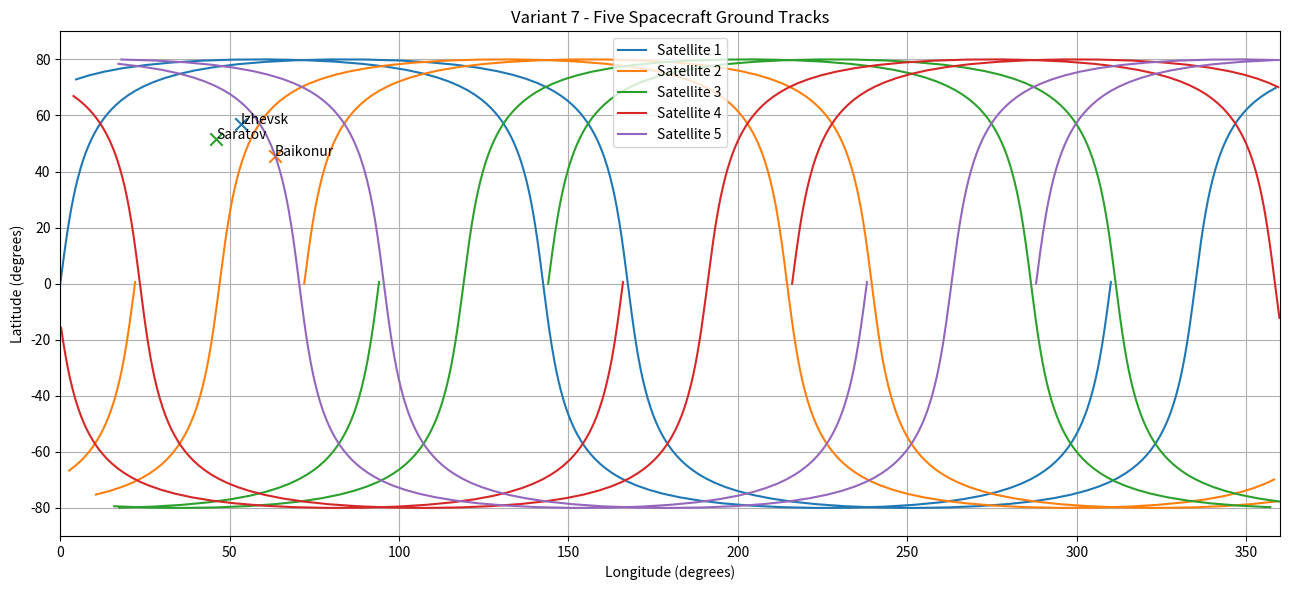
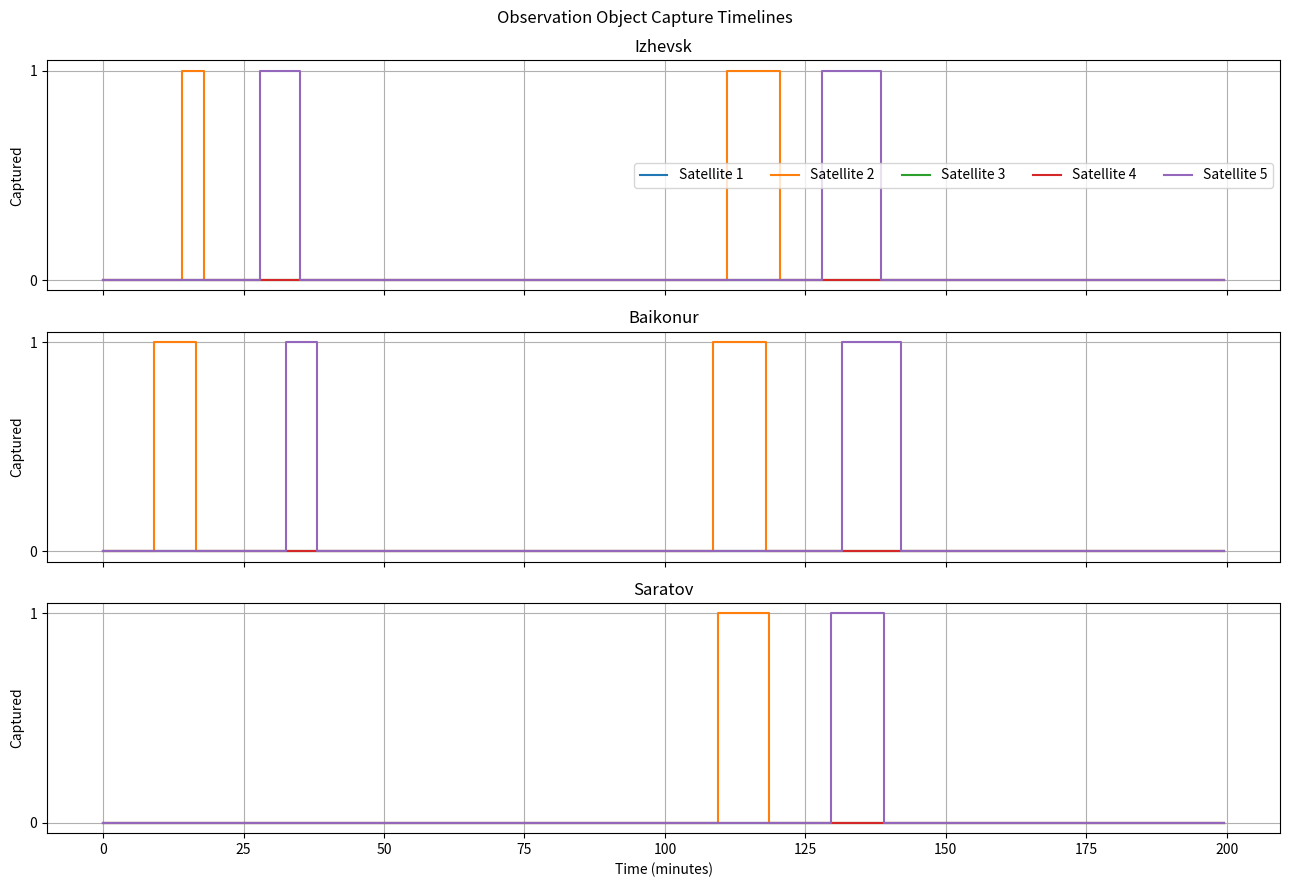

Source code (Python) for these figures, in order:

import math
import numpy as np
import pandas as pd
import matplotlib.pyplot as plt

# =====================================================
# 1. CONSTANTS AND VARIANT 7 INPUT DATA
# =====================================================

R_EARTH = 6371.0
MU = 398600.44
OMEGA_EARTH = 7.2921159e-5

HP = 700.0
HA = 800.0
INC_DEG = 80.0

RAAN_LIST = [0, 72, 144, 216, 288]

# Temporary assumptions: confirm with lecturer
ARG_PERIGEE_DEG = 0.0
THETA0_DEG = 0.0

# Observation objects: approximate city-centre coordinates
# Latitude and longitude in degrees
objects = {
    "Izhevsk": (56.8498, 53.2045),
    "Baikonur": (45.6167, 63.3167),
    "Saratov": (51.5333, 46.0342)
}

MIN_ELEVATION_DEG = 10.0
TIME_STEP = 30.0

# =====================================================
# 2. CALCULATE ORBITAL PARAMETERS
# =====================================================

rp = R_EARTH + HP
ra = R_EARTH + HA

a = (rp + ra) / 2
e = (ra - rp) / (ra + rp)

p = a * (1 - e**2)

T = 2 * math.pi * math.sqrt(a**3 / MU)
n = 2 * math.pi / T

inc = math.radians(INC_DEG)
argp = math.radians(ARG_PERIGEE_DEG)

print("Semi-major axis:", a, "km")
print("Eccentricity:", e)
print("Orbital period:", T / 60, "minutes")
print("Mean motion:", n, "rad/s")

# =====================================================
# 3. INITIAL TRUE ANOMALY TO INITIAL MEAN ANOMALY
# =====================================================

theta0 = math.radians(THETA0_DEG)

E0 = math.atan2(
    math.sqrt(1 - e**2) * math.sin(theta0),
    e + math.cos(theta0)
)

M0 = E0 - e * math.sin(E0)

# =====================================================
# 4. TIME ARRAY
# =====================================================

times = np.arange(0, 2 * T + TIME_STEP, TIME_STEP)

# =====================================================
# 5. PREPARE DATA STORAGE
# =====================================================

ground_track_data = []
capture_data = []

# =====================================================
# 6. CONVERT OBSERVATION OBJECTS TO ECEF
# =====================================================

object_ecef = {}

for name, (lat_deg, lon_deg) in objects.items():

    lat = math.radians(lat_deg)
    lon = math.radians(lon_deg)

    x = R_EARTH * math.cos(lat) * math.cos(lon)
    y = R_EARTH * math.cos(lat) * math.sin(lon)
    z = R_EARTH * math.sin(lat)

    object_ecef[name] = np.array([x, y, z])

# =====================================================
# 7. CALCULATE EACH SPACECRAFT TRAJECTORY
# =====================================================

for satellite_number, raan_deg in enumerate(RAAN_LIST, start=1):

    raan = math.radians(raan_deg)

    for t in times:

        # ---------------------------------------------
        # A. Mean anomaly
        # ---------------------------------------------

        M = M0 + n * t

        # ---------------------------------------------
        # B. Solve Kepler's equation using Newton method
        # ---------------------------------------------

        E = M

        for _ in range(10):
            E = E - (
                (E - e * math.sin(E) - M) /
                (1 - e * math.cos(E))
            )

        # ---------------------------------------------
        # C. Calculate true anomaly
        # ---------------------------------------------

        theta = math.atan2(
            math.sqrt(1 - e**2) * math.sin(E),
            math.cos(E) - e
        )

        # ---------------------------------------------
        # D. Calculate orbital radius
        # ---------------------------------------------

        r = p / (1 + e * math.cos(theta))

        # ---------------------------------------------
        # E. Calculate argument of latitude
        # ---------------------------------------------

        u = argp + theta

        # ---------------------------------------------
        # F. Orbital plane coordinates -> ECI
        # ---------------------------------------------

        x_eci = r * (
            math.cos(raan) * math.cos(u)
            - math.sin(raan) * math.sin(u) * math.cos(inc)
        )

        y_eci = r * (
            math.sin(raan) * math.cos(u)
            + math.cos(raan) * math.sin(u) * math.cos(inc)
        )

        z_eci = r * math.sin(u) * math.sin(inc)

        # ---------------------------------------------
        # G. ECI -> ECEF (simplified Earth rotation)
        # ---------------------------------------------

        alpha = OMEGA_EARTH * t

        x_ecef = (
            x_eci * math.cos(alpha)
            + y_eci * math.sin(alpha)
        )

        y_ecef = (
            -x_eci * math.sin(alpha)
            + y_eci * math.cos(alpha)
        )

        z_ecef = z_eci

        # ---------------------------------------------
        # H. ECEF -> latitude and longitude
        # ---------------------------------------------

        lat = math.degrees(
            math.atan2(
                z_ecef,
                math.sqrt(x_ecef**2 + y_ecef**2)
            )
        )

        lon = math.degrees(
            math.atan2(y_ecef, x_ecef)
        )

        # Convert longitude to 0–360 degrees
        lon_360 = lon % 360

        ground_track_data.append({
            "satellite": satellite_number,
            "time_s": t,
            "latitude": lat,
            "longitude": lon_360,
            "altitude_km": r - R_EARTH
        })

        # ---------------------------------------------
        # I. Calculate visibility of observation objects
        # ---------------------------------------------

        satellite_position = np.array([
            x_ecef, y_ecef, z_ecef
        ])

        for object_name, site_position in object_ecef.items():

            line_of_sight = (
                satellite_position - site_position
            )

            distance = np.linalg.norm(line_of_sight)

            # Local vertical direction at observation object
            up = site_position / R_EARTH

            sin_elevation = np.dot(
                line_of_sight, up
            ) / distance

            sin_elevation = np.clip(
                sin_elevation, -1.0, 1.0
            )

            elevation = math.degrees(
                math.asin(sin_elevation)
            )

            visible = int(
                elevation >= MIN_ELEVATION_DEG
            )

            capture_data.append({
                "satellite": satellite_number,
                "object": object_name,
                "time_s": t,
                "elevation_deg": elevation,
                "captured": visible
            })

# =====================================================
# 8. CREATE DATAFRAMES AND SAVE CSV FILES
# =====================================================

ground_df = pd.DataFrame(ground_track_data)
capture_df = pd.DataFrame(capture_data)

ground_df.to_csv(
    "ground_tracks_variant7.csv",
    index=False
)

capture_df.to_csv(
    "capture_results_variant7.csv",
    index=False
)

print("\nGround track data saved.")
print("Capture results saved.")

# =====================================================
# 9. PLOT GROUND TRACKS
# =====================================================

plt.figure(figsize=(13, 6))

for satellite_number in range(1, 6):

    data = ground_df[
        ground_df["satellite"] == satellite_number
    ]

    lon = data["longitude"].to_numpy()
    lat = data["latitude"].to_numpy()

    # Break lines at longitude wraparound
    lon_plot = lon.copy()
    jumps = np.where(np.abs(np.diff(lon)) > 180)[0]
    lon_plot[jumps + 1] = np.nan

    plt.plot(
        lon_plot,
        lat,
        label=f"Satellite {satellite_number}"
    )

for name, (lat, lon) in objects.items():

    plt.scatter(lon % 360, lat, marker="x", s=80)
    plt.annotate(name, (lon % 360, lat))

plt.xlim(0, 360)
plt.ylim(-90, 90)
plt.xlabel("Longitude (degrees)")
plt.ylabel("Latitude (degrees)")
plt.title("Variant 7 - Five Spacecraft Ground Tracks")
plt.grid()
plt.legend()
plt.tight_layout()
plt.savefig("ground_tracks_variant7.png", dpi=200)
plt.show()

# =====================================================
# 10. PLOT CAPTURE TIMELINES
# =====================================================

fig, axes = plt.subplots(
    len(objects), 1,
    figsize=(13, 9),
    sharex=True
)

for ax, object_name in zip(axes, objects.keys()):

    data = capture_df[
        capture_df["object"] == object_name
    ]

    for satellite_number in range(1, 6):

        sat_data = data[
            data["satellite"] == satellite_number
        ]

        ax.step(
            sat_data["time_s"] / 60,
            sat_data["captured"],
            where="post",
            label=f"Satellite {satellite_number}"
        )

    ax.set_title(object_name)
    ax.set_ylabel("Captured")
    ax.set_yticks([0, 1])
    ax.grid()

axes[-1].set_xlabel("Time (minutes)")
axes[0].legend(ncol=5)

plt.suptitle("Observation Object Capture Timelines")
plt.tight_layout()
plt.savefig("capture_timelines_variant7.png", dpi=200)
plt.show()

print("\nAll calculations and plots completed.")
